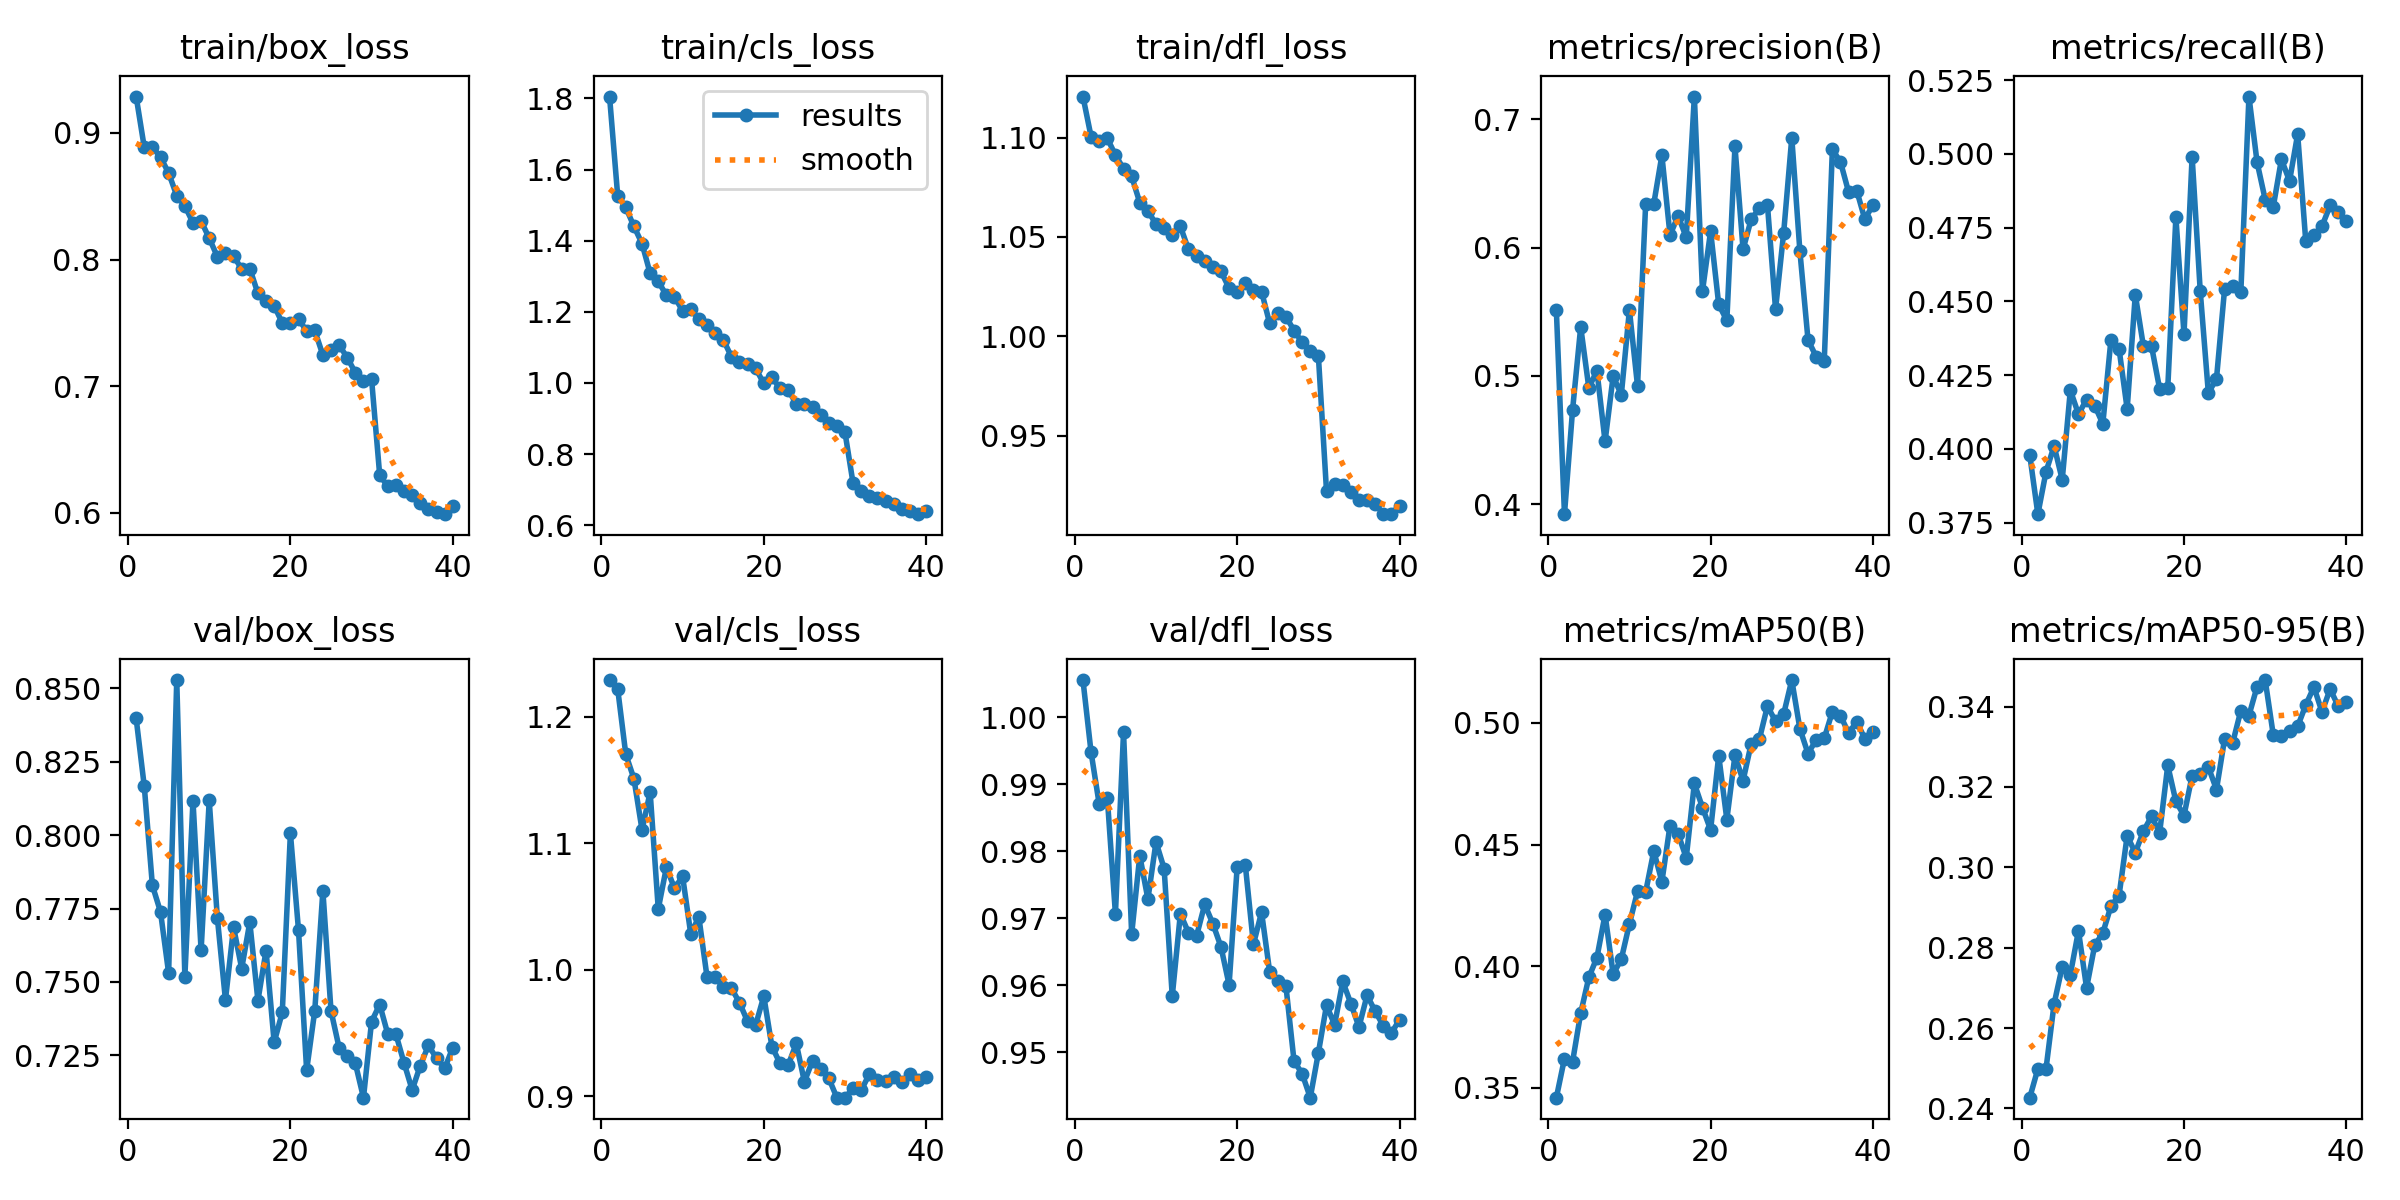

The data file committed next to this chart (first rows):
epoch, time, train/box_loss, train/cls_loss, train/dfl_loss, metrics/precision(B), metrics/recall(B), metrics/mAP50(B), metrics/mAP50-95(B), val/box_loss, val/cls_loss, val/dfl_loss, lr/pg0, lr/pg1, lr/pg2
1, 54.54, 0.9287, 1.805, 1.121, 0.5513, 0.3979, 0.3459, 0.2427, 0.8398, 1.229, 1.006, 0.0001663, 0.0001663, 0.0669
2, 104.8, 0.8886, 1.527, 1.1, 0.3922, 0.3778, 0.362, 0.2499, 0.8166, 1.222, 0.9948, 0.0003325, 0.0003325, 0.03373
3, 154.2, 0.889, 1.493, 1.098, 0.4736, 0.3922, 0.3607, 0.2498, 0.7829, 1.17, 0.9871, 0.0004966, 0.0004966, 0.0005636
4, 203.4, 0.8808, 1.44, 1.1, 0.5381, 0.401, 0.3807, 0.2661, 0.7739, 1.151, 0.988, 0.0004932, 0.0004932, 0.0004932
5, 252.8, 0.8684, 1.392, 1.091, 0.4907, 0.3895, 0.3953, 0.2753, 0.753, 1.111, 0.9707, 0.0004879, 0.0004879, 0.0004879
6, 301.9, 0.8505, 1.308, 1.084, 0.504, 0.4199, 0.4035, 0.2733, 0.8528, 1.14, 0.9978, 0.0004812, 0.0004812, 0.0004812
7, 350.8, 0.8424, 1.285, 1.08, 0.4489, 0.4117, 0.4212, 0.2842, 0.7518, 1.048, 0.9677, 0.000473, 0.000473, 0.000473
8, 400.3, 0.829, 1.247, 1.067, 0.5, 0.4167, 0.3967, 0.27, 0.8118, 1.081, 0.9794, 0.0004635, 0.0004635, 0.0004635
9, 449.9, 0.8304, 1.242, 1.063, 0.4851, 0.4147, 0.4029, 0.2806, 0.7607, 1.064, 0.9729, 0.0004527, 0.0004527, 0.0004527
10, 499.2, 0.8169, 1.203, 1.056, 0.5514, 0.4084, 0.4174, 0.2837, 0.8118, 1.074, 0.9814, 0.0004407, 0.0004407, 0.0004407
11, 548.4, 0.8024, 1.208, 1.055, 0.4921, 0.437, 0.4307, 0.2903, 0.7719, 1.028, 0.9774, 0.0004275, 0.0004275, 0.0004275
12, 597.7, 0.8051, 1.179, 1.051, 0.6339, 0.4339, 0.4305, 0.293, 0.7439, 1.042, 0.9584, 0.0004132, 0.0004132, 0.0004132
13, 646.9, 0.8026, 1.164, 1.055, 0.6341, 0.4135, 0.4473, 0.3079, 0.7687, 0.9945, 0.9707, 0.000398, 0.000398, 0.000398
14, 696.1, 0.7927, 1.139, 1.044, 0.6719, 0.4522, 0.4347, 0.3036, 0.7546, 0.994, 0.9679, 0.0003818, 0.0003818, 0.0003818
15, 746.6, 0.7929, 1.122, 1.041, 0.6097, 0.4348, 0.4578, 0.309, 0.7703, 0.9862, 0.9674, 0.0003649, 0.0003649, 0.0003649
16, 795.9, 0.7732, 1.074, 1.038, 0.6248, 0.4348, 0.4544, 0.3127, 0.7436, 0.9854, 0.9721, 0.0003472, 0.0003472, 0.0003472
17, 844, 0.7671, 1.058, 1.035, 0.6079, 0.4203, 0.4445, 0.3086, 0.7607, 0.974, 0.9692, 0.000329, 0.000329, 0.000329
18, 892.2, 0.7636, 1.052, 1.033, 0.7177, 0.4206, 0.4751, 0.3254, 0.7294, 0.9591, 0.9658, 0.0003103, 0.0003103, 0.0003103
19, 940.3, 0.7499, 1.041, 1.024, 0.5661, 0.4785, 0.4652, 0.3164, 0.7396, 0.9562, 0.9601, 0.0002912, 0.0002912, 0.0002912
20, 988.7, 0.7503, 0.9985, 1.022, 0.6128, 0.4388, 0.456, 0.3129, 0.8007, 0.979, 0.9777, 0.0002719, 0.0002719, 0.0002719
21, 1037, 0.7532, 1.015, 1.027, 0.5557, 0.499, 0.4865, 0.3228, 0.7676, 0.9392, 0.9779, 0.0002525, 0.0002525, 0.0002525
22, 1085, 0.7436, 0.9849, 1.024, 0.5432, 0.4534, 0.4603, 0.3232, 0.7199, 0.9258, 0.9661, 0.0002331, 0.0002331, 0.0002331
23, 1133, 0.7441, 0.9806, 1.023, 0.679, 0.4189, 0.4866, 0.325, 0.7402, 0.9244, 0.9709, 0.0002138, 0.0002138, 0.0002138
24, 1181, 0.7246, 0.9411, 1.006, 0.5986, 0.4237, 0.4763, 0.3194, 0.781, 0.9416, 0.962, 0.0001947, 0.0001947, 0.0001947
25, 1229, 0.729, 0.9395, 1.012, 0.622, 0.4542, 0.4914, 0.332, 0.7402, 0.9113, 0.9607, 0.000176, 0.000176, 0.000176
26, 1278, 0.7325, 0.933, 1.01, 0.6305, 0.455, 0.4932, 0.331, 0.7276, 0.9278, 0.9599, 0.0001578, 0.0001578, 0.0001578
27, 1326, 0.7227, 0.9101, 1.003, 0.6334, 0.4531, 0.5069, 0.339, 0.7247, 0.9218, 0.9487, 0.0001401, 0.0001401, 0.0001401
28, 1374, 0.7107, 0.8885, 0.9969, 0.5519, 0.5194, 0.5007, 0.3378, 0.7222, 0.9142, 0.9468, 0.0001232, 0.0001232, 0.0001232
29, 1422, 0.704, 0.8788, 0.9924, 0.6115, 0.4971, 0.5037, 0.345, 0.7106, 0.8987, 0.9433, 0.000107, 0.000107, 0.000107
30, 1470, 0.7055, 0.861, 0.99, 0.6856, 0.4845, 0.5176, 0.3466, 0.7365, 0.8987, 0.9499, 9.17616e-05, 9.17616e-05, 9.17616e-05
31, 1528, 0.6298, 0.7175, 0.9222, 0.5971, 0.4821, 0.4976, 0.3329, 0.7423, 0.906, 0.957, 7.74911e-05, 7.74911e-05, 7.74911e-05
32, 1576, 0.621, 0.6961, 0.9256, 0.528, 0.4981, 0.4874, 0.3327, 0.7322, 0.9045, 0.9541, 6.42995e-05, 6.42995e-05, 6.42995e-05
33, 1623, 0.6219, 0.683, 0.9253, 0.5151, 0.4908, 0.493, 0.3338, 0.7322, 0.9174, 0.9606, 5.22683e-05, 5.22683e-05, 5.22683e-05
34, 1671, 0.6173, 0.6766, 0.9218, 0.5118, 0.5067, 0.4937, 0.3351, 0.7224, 0.9126, 0.9573, 4.14716e-05, 4.14716e-05, 4.14716e-05
35, 1719, 0.6138, 0.6669, 0.9178, 0.6765, 0.4703, 0.5046, 0.3404, 0.7132, 0.9117, 0.9538, 3.19759e-05, 3.19759e-05, 3.19759e-05
36, 1767, 0.6081, 0.6598, 0.9175, 0.6667, 0.4724, 0.503, 0.3449, 0.7215, 0.9147, 0.9585, 2.38398e-05, 2.38398e-05, 2.38398e-05
37, 1814, 0.6031, 0.6448, 0.9159, 0.6432, 0.4755, 0.4958, 0.3387, 0.7284, 0.9113, 0.9561, 1.71135e-05, 1.71135e-05, 1.71135e-05
38, 1862, 0.6006, 0.6414, 0.9105, 0.6444, 0.4825, 0.5005, 0.3444, 0.724, 0.9176, 0.954, 1.18384e-05, 1.18384e-05, 1.18384e-05
39, 1909, 0.599, 0.6311, 0.9108, 0.622, 0.4802, 0.4935, 0.3401, 0.7205, 0.9123, 0.9529, 8.04714e-06, 8.04714e-06, 8.04714e-06
40, 1957, 0.6054, 0.64, 0.9148, 0.6333, 0.4774, 0.4961, 0.3413, 0.7276, 0.9154, 0.9549, 5.76296e-06, 5.76296e-06, 5.76296e-06
